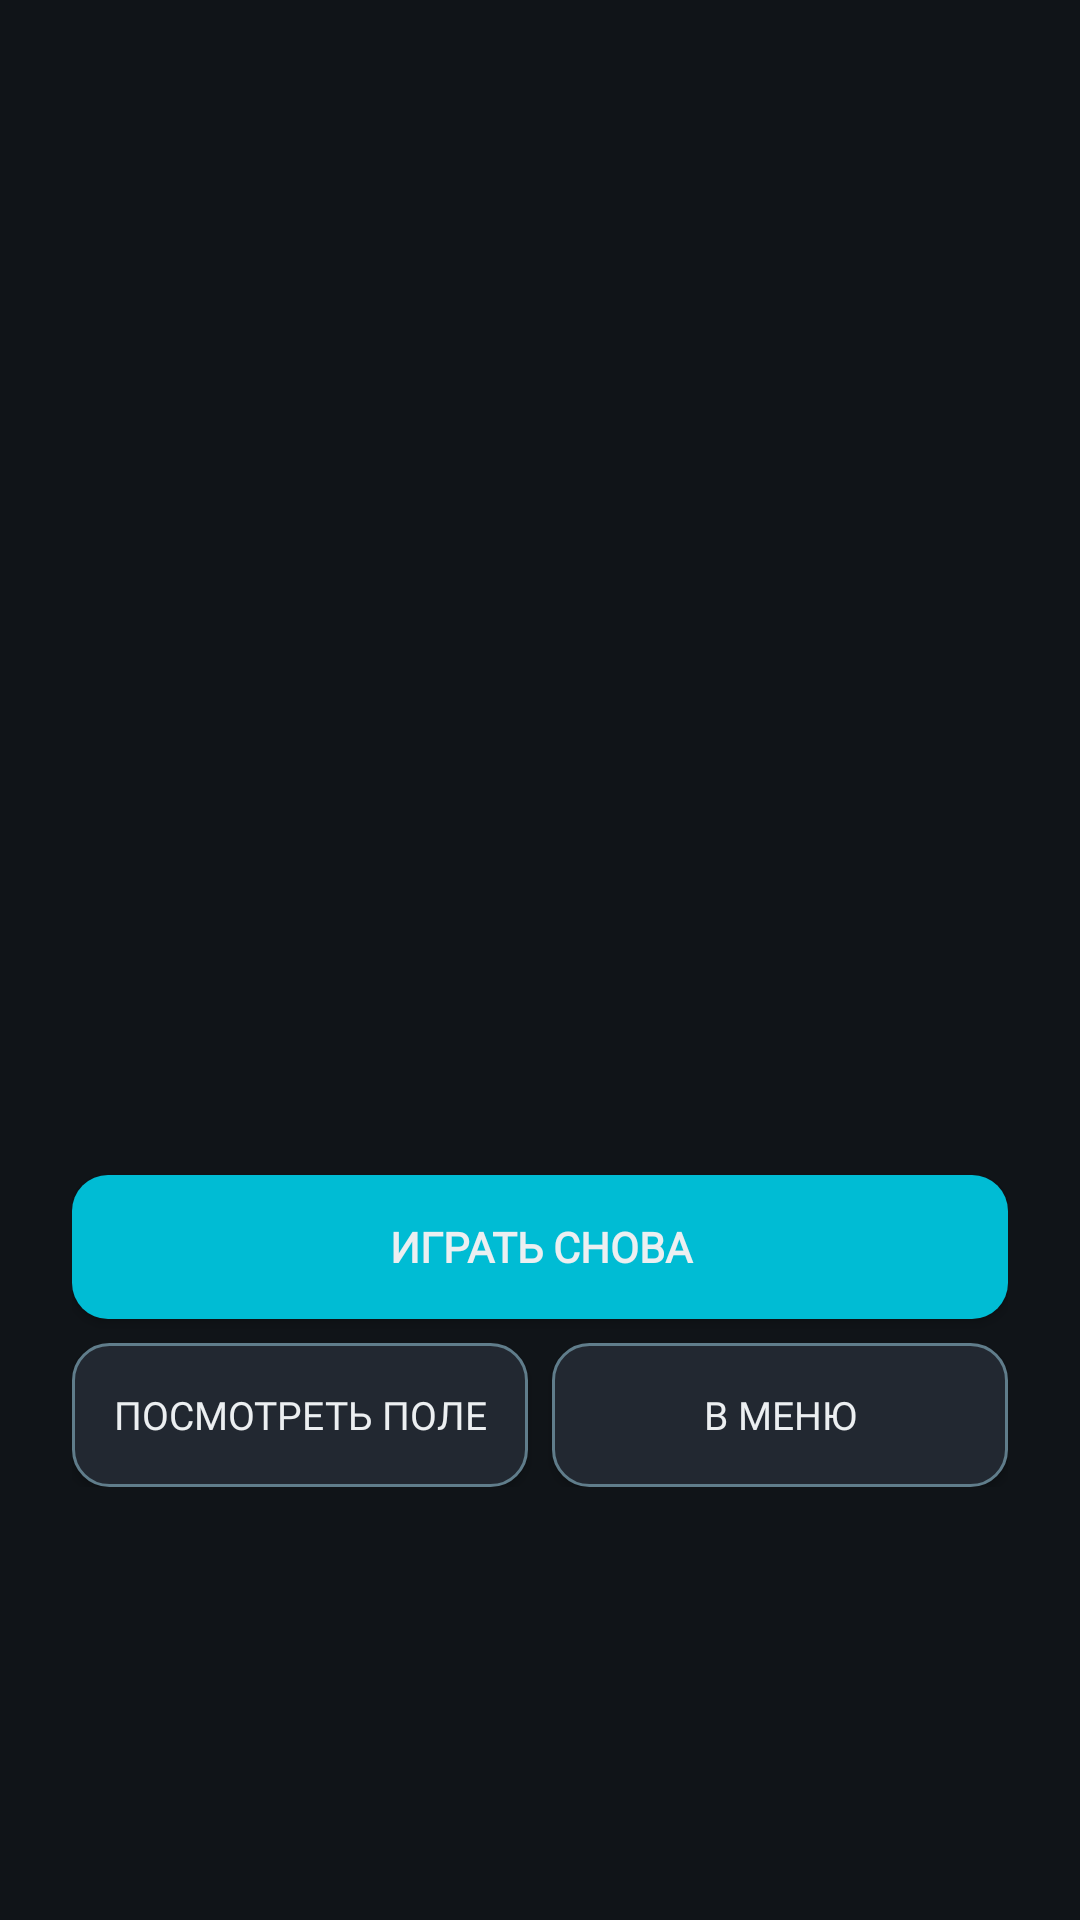

Write the Android layout XML for this screen, with the resource values it uses.
<!-- AndroidManifest.xml: application theme Theme.MinesweeperEvolution -->
<!-- res/layout/dialog_game_over.xml -->
<?xml version="1.0" encoding="utf-8"?>
<LinearLayout xmlns:android="http://schemas.android.com/apk/res/android"
    android:layout_width="match_parent"
    android:layout_height="wrap_content"
    android:orientation="vertical"
    android:padding="24dp"
    android:gravity="center">

    <ImageView
        android:id="@+id/ivMascot"
        android:layout_width="120dp"
        android:layout_height="160dp"
        android:layout_gravity="center"
        android:scaleType="fitCenter" />

    <TextView
        android:id="@+id/tvResultTitle"
        android:layout_width="wrap_content"
        android:layout_height="wrap_content"
        android:fontFamily="@font/press_start_2p"
        android:textColor="@color/text_primary"
        android:textSize="16sp"
        android:maxLines="2"
        android:gravity="center"
        android:layout_marginTop="12dp" />

    <TextView
        android:id="@+id/tvResultDetails"
        android:layout_width="wrap_content"
        android:layout_height="wrap_content"
        android:fontFamily="@font/vt323"
        android:textColor="@color/text_secondary"
        android:textSize="16sp"
        android:layout_marginTop="8dp"
        android:gravity="center" />

    <Button
        android:id="@+id/btnPlayAgain"
        android:layout_width="match_parent"
        android:layout_height="wrap_content"
        android:layout_marginTop="24dp"
        android:background="@drawable/bg_button_primary"
        android:fontFamily="@font/pixelify_sans"
        android:text="@string/play_again"
        android:textColor="@color/text_primary"
        android:textStyle="bold" />

    <LinearLayout
        android:layout_width="match_parent"
        android:layout_height="wrap_content"
        android:orientation="horizontal"
        android:layout_marginTop="8dp"
        android:weightSum="2">

        <Button
            android:id="@+id/btnViewField"
            android:layout_width="0dp"
            android:layout_height="wrap_content"
            android:layout_weight="1"
            android:layout_marginEnd="4dp"
            android:background="@drawable/bg_button_secondary"
            android:fontFamily="@font/pixelify_sans"
            android:text="@string/view_field"
            android:textColor="@color/text_primary"
            android:textSize="13sp" />

        <Button
            android:id="@+id/btnToMenu"
            android:layout_width="0dp"
            android:layout_height="wrap_content"
            android:layout_weight="1"
            android:layout_marginStart="4dp"
            android:background="@drawable/bg_button_secondary"
            android:fontFamily="@font/pixelify_sans"
            android:text="@string/to_menu"
            android:textColor="@color/text_primary"
            android:textSize="13sp" />
    </LinearLayout>
</LinearLayout>
<!-- resources referenced by this layout -->
<resources>
  <color name="text_primary">#FFECEFF1</color>
  <color name="text_secondary">#FFB0BEC5</color>
  <!-- drawable bg_button_primary (drawable) -->
  <?xml version="1.0" encoding="utf-8"?>
  <selector xmlns:android="http://schemas.android.com/apk/res/android">
      
      <item android:state_pressed="true">
          <shape android:shape="rectangle">
              <solid android:color="@color/accent_2"/>
              <corners android:radius="12dp"/>
          </shape>
      </item>
      
      <item>
          <shape android:shape="rectangle">
              <solid android:color="@color/accent"/>
              <corners android:radius="12dp"/>
          </shape>
      </item>
  </selector>
  <!-- drawable bg_button_secondary (drawable) -->
  <?xml version="1.0" encoding="utf-8"?>
  <selector xmlns:android="http://schemas.android.com/apk/res/android">
      
      <item android:state_selected="true">
          <shape android:shape="rectangle">
              <solid android:color="@color/accent"/>
              <corners android:radius="12dp"/>
              <stroke android:width="1dp" android:color="@color/accent_2"/>
          </shape>
      </item>
      
      <item android:state_pressed="true">
          <shape android:shape="rectangle">
              <solid android:color="@color/bg_panel_alt"/>
              <corners android:radius="12dp"/>
              <stroke android:width="2dp" android:color="@color/accent"/>
          </shape>
      </item>
      
      <item>
          <shape android:shape="rectangle">
              <solid android:color="@color/bg_panel_alt"/>
              <corners android:radius="12dp"/>
              <stroke android:width="1dp" android:color="@color/text_dim"/>
          </shape>
      </item>
  </selector>
  <string name="play_again">Играть снова</string>
  <string name="to_menu">В меню</string>
  <string name="view_field">Посмотреть поле</string>
  <style name="Theme.MinesweeperEvolution" parent="Theme.AppCompat.NoActionBar">
          <item name="colorPrimary">@color/accent</item>
          <item name="colorPrimaryDark">@color/accent_2</item>
          <item name="colorAccent">@color/accent</item>
          <item name="android:windowBackground">@color/bg_dark</item>
          <item name="android:textColorPrimary">@color/text_primary</item>
          <item name="android:textColorSecondary">@color/text_secondary</item>
          <item name="android:statusBarColor" tools:targetApi="l">@color/bg_dark</item>
          
          <item name="android:alertDialogTheme">@style/Theme.MinesweeperDialog</item>
          <item name="alertDialogTheme">@style/Theme.MinesweeperDialog</item>
      </style>
  <color name="accent_2">#FF26C6DA</color>
  <color name="accent">#FF00BCD4</color>
  <color name="bg_panel_alt">#FF222831</color>
  <color name="text_dim">#FF607D8B</color>
  <color name="bg_dark">#FF101418</color>
  <style name="Theme.MinesweeperDialog" parent="Theme.AppCompat.Dialog.Alert">
          <item name="android:windowBackground">@color/bg_panel</item>
          <item name="android:textColorPrimary">@color/text_primary</item>
          <item name="android:textColorSecondary">@color/text_secondary</item>
          <item name="colorAccent">@color/accent</item>
          <item name="android:buttonBarButtonStyle">@style/Widget.DialogButton</item>
      </style>
  <color name="bg_panel">#FF1A1F26</color>
  <style name="Widget.DialogButton" parent="Widget.AppCompat.Button.ButtonBar.AlertDialog">
          <item name="android:textColor">@color/accent</item>
      </style>
</resources>
